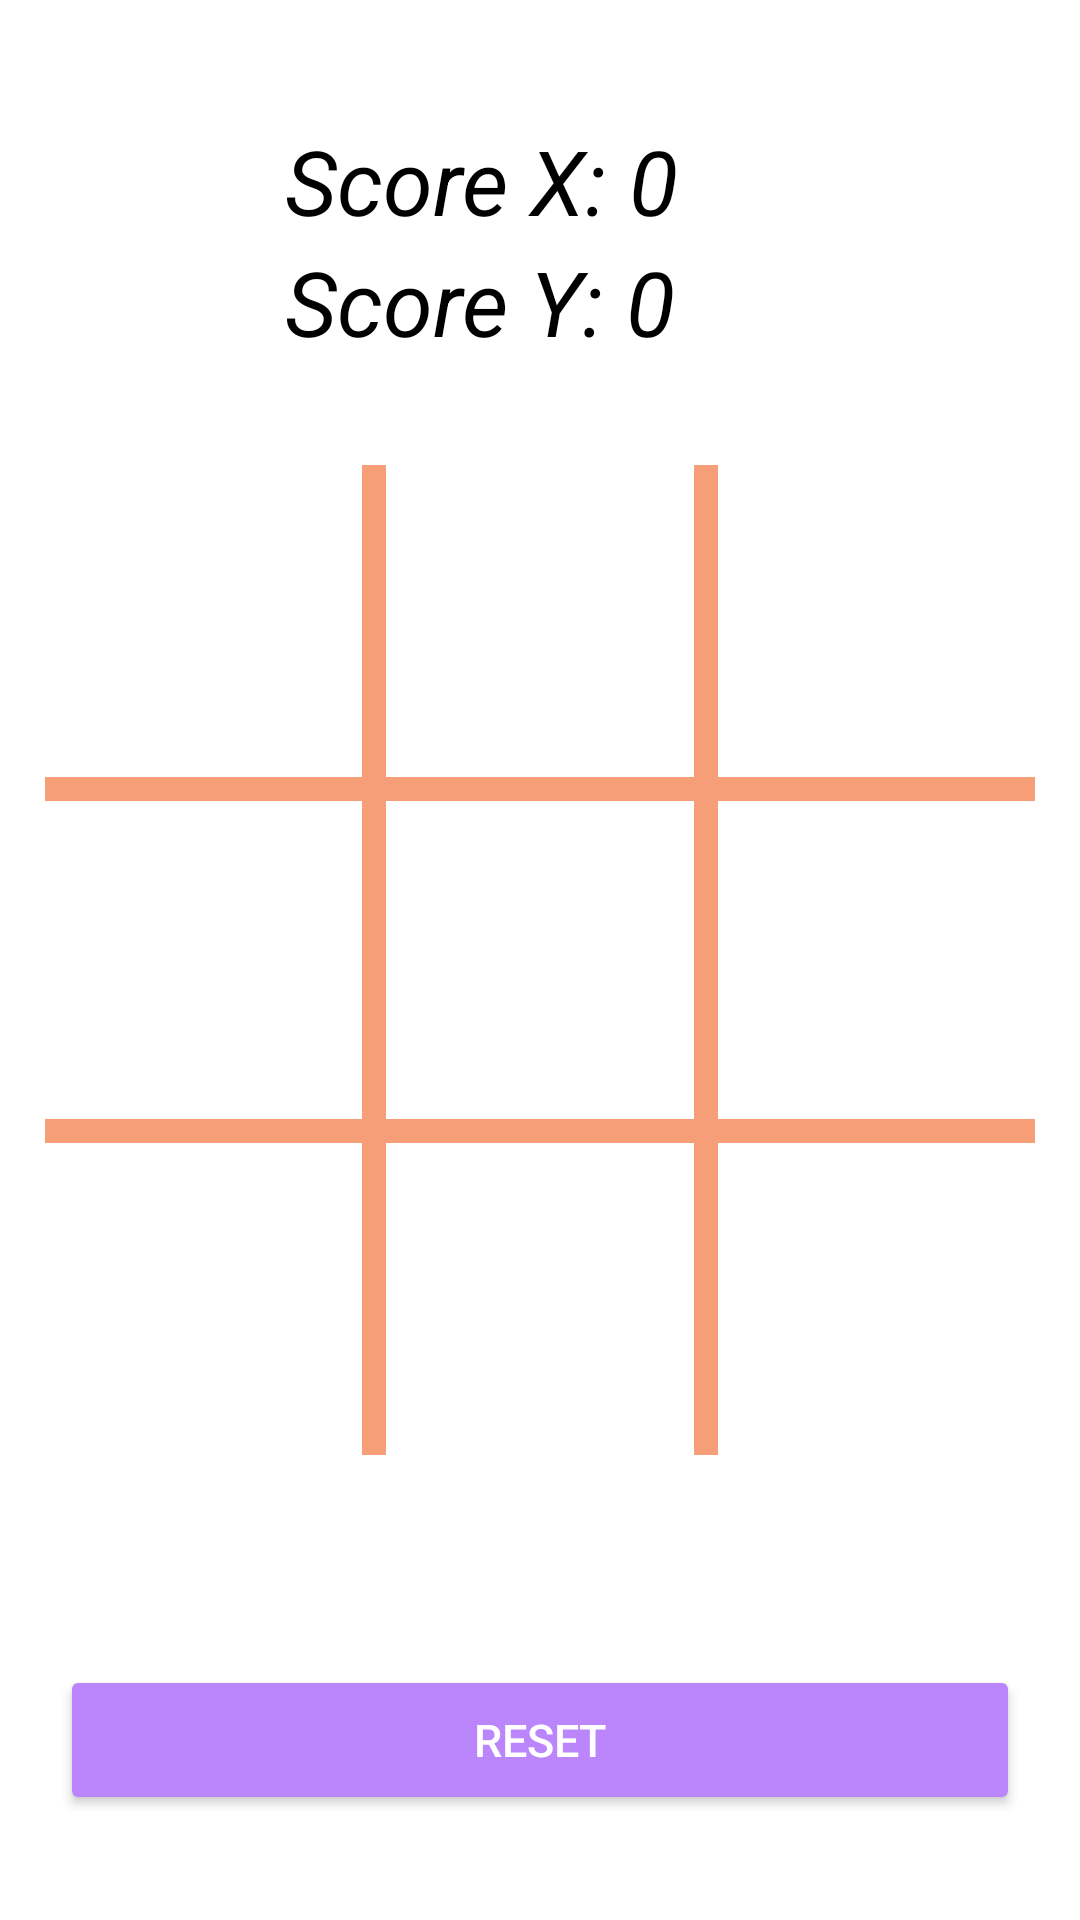

Produce the Android XML layout that renders to this screen, including the resource entries it uses.
<!-- AndroidManifest.xml: application theme Theme.TresEnRatlla -->
<!-- res/layout/activity_partidas.xml -->
<?xml version="1.0" encoding="utf-8"?>
<RelativeLayout xmlns:android="http://schemas.android.com/apk/res/android"
    xmlns:app="http://schemas.android.com/apk/res-auto"
    xmlns:tools="http://schemas.android.com/tools"
    android:layout_width="match_parent"
    android:layout_height="match_parent"
    android:background="@drawable/fondoju"
    tools:context=".Partidas">

    <RelativeLayout
        android:layout_width="90dp"
        android:layout_height="90dp"
        android:layout_centerInParent="true"
        android:id="@+id/btn5"
        android:layout_marginLeft="20dp"
        android:layout_marginRight="20dp">

        <ImageView
            android:layout_width="match_parent"
            android:layout_height="match_parent"
            android:id="@+id/buttonImage5">

        </ImageView>

    </RelativeLayout>

    <RelativeLayout
        android:layout_width="90dp"
        android:layout_height="90dp"
        android:layout_centerInParent="true"
        android:id="@+id/btn4"
        android:layout_toLeftOf="@+id/btn5">

        <ImageView
            android:layout_width="match_parent"
            android:layout_height="match_parent"
            android:id="@+id/buttonImage4">

        </ImageView>

    </RelativeLayout>

    <RelativeLayout
        android:layout_width="90dp"
        android:layout_height="90dp"
        android:layout_centerInParent="true"
        android:id="@+id/btn6"
        android:layout_toRightOf="@+id/btn5">

        <ImageView
            android:layout_width="match_parent"
            android:layout_height="match_parent"
            android:id="@+id/buttonImage6">

        </ImageView>

    </RelativeLayout>

    <RelativeLayout
        android:layout_width="90dp"
        android:layout_height="90dp"
        android:layout_centerInParent="true"
        android:id="@+id/btn7"
        android:layout_below="@+id/btn5"
        android:layout_marginTop="20dp"
        android:layout_toLeftOf="@+id/btn8">

        <ImageView
            android:layout_width="match_parent"
            android:layout_height="match_parent"
            android:id="@+id/buttonImage7">

        </ImageView>

    </RelativeLayout>

    <RelativeLayout
        android:layout_width="90dp"
        android:layout_height="90dp"
        android:layout_centerInParent="true"
        android:id="@+id/btn8"
        android:layout_below="@+id/btn5"
        android:layout_marginTop="20dp"
        android:layout_marginLeft="20dp"
        android:layout_marginRight="20dp">

        <ImageView
            android:layout_width="match_parent"
            android:layout_height="match_parent"
            android:id="@+id/buttonImage8">

        </ImageView>

    </RelativeLayout>

    <RelativeLayout
        android:layout_width="330dp"
        android:layout_height="8dp"
        android:background="#F69e78"
        android:layout_centerHorizontal="true"
        android:layout_above="@+id/btn5"
        android:layout_marginBottom="8dp">

    </RelativeLayout>

    <RelativeLayout
        android:layout_width="330dp"
        android:layout_height="8dp"
        android:background="#F69e78"
        android:layout_centerHorizontal="true"
        android:layout_below="@+id/btn5"
        android:layout_marginTop="8dp">

    </RelativeLayout>

    <RelativeLayout
        android:layout_width="8dp"
        android:layout_height="330dp"
        android:background="#F69e78"
        android:layout_centerVertical="true"
        android:layout_toLeftOf="@+id/btn5"
        android:layout_marginRight="-14dp">

    </RelativeLayout>


    <RelativeLayout
        android:layout_width="8dp"
        android:layout_height="330dp"
        android:background="#F69e78"
        android:layout_centerVertical="true"
        android:layout_toRightOf="@+id/btn5"
        android:layout_marginLeft="-14dp">

    </RelativeLayout>

    <Button
        android:layout_width="320dp"
        android:layout_height="50dp"
        android:layout_below="@+id/btn8"
        android:layout_centerHorizontal="true"
        android:layout_marginTop="80dp"
        android:text="Reset"
        android:id="@+id/Reset"
        android:textSize="15dp"
        android:textColor="@color/white"
        android:backgroundTint="@color/purple_200">

    </Button>

    <RelativeLayout
        android:layout_width="90dp"
        android:layout_height="90dp"
        android:layout_centerInParent="true"
        android:id="@+id/btn9"
        android:layout_below="@+id/btn5"
        android:layout_marginTop="20dp"
        android:layout_toRightOf="@+id/btn8">

        <ImageView
            android:layout_width="match_parent"
            android:layout_height="match_parent"
            android:id="@+id/buttonImage9">

        </ImageView>

    </RelativeLayout>


    <LinearLayout
        android:layout_width="250dp"
        android:layout_height="wrap_content"
        android:orientation="vertical"
        android:paddingRight="40dp"
        android:paddingLeft="40dp"
        android:layout_marginTop="40dp"
        android:layout_centerHorizontal="true">

        <TextView
            android:layout_width="match_parent"
            android:layout_height="wrap_content"
            android:text="Score X: 0"
            android:textSize="30dp"
            android:textColor="@color/black"
            android:textStyle="italic"
            android:id="@+id/ScoreX">

        </TextView>

        <TextView
            android:layout_width="match_parent"
            android:layout_height="wrap_content"
            android:text="Score Y: 0"
            android:textSize="30dp"
            android:textColor="@color/black"
            android:textStyle="italic"
            android:id="@+id/ScoreY">

        </TextView>

    </LinearLayout>

    <RelativeLayout
        android:layout_width="90dp"
        android:layout_height="90dp"
        android:layout_centerInParent="true"
        android:id="@+id/btn2"
        android:layout_above="@+id/btn5"
        android:layout_marginBottom="20dp"
        android:layout_marginLeft="20dp"
        android:layout_marginRight="20dp">

        <ImageView
            android:layout_width="match_parent"
            android:layout_height="match_parent"
            android:id="@+id/buttonImage2">

        </ImageView>

    </RelativeLayout>

    <RelativeLayout
        android:layout_width="90dp"
        android:layout_height="90dp"
        android:layout_centerInParent="true"
        android:id="@+id/btn1"
        android:layout_above="@+id/btn5"
        android:layout_marginBottom="20dp"
        android:layout_toLeftOf="@id/btn2">

        <ImageView
            android:layout_width="match_parent"
            android:layout_height="match_parent"
            android:id="@+id/buttonImage1">

        </ImageView>

    </RelativeLayout>

    <RelativeLayout
        android:layout_width="90dp"
        android:layout_height="90dp"
        android:layout_centerInParent="true"
        android:id="@+id/btn3"
        android:layout_above="@+id/btn5"
        android:layout_marginBottom="20dp"
        android:layout_toRightOf="@id/btn2">

        <ImageView
            android:layout_width="match_parent"
            android:layout_height="match_parent"
            android:id="@+id/buttonImage3">

        </ImageView>

    </RelativeLayout>



</RelativeLayout>
<!-- resources referenced by this layout -->
<resources>
  <style name="Theme.TresEnRatlla" parent="Theme.MaterialComponents.DayNight.NoActionBar">
          
          <item name="colorPrimary">@color/purple_500</item>
          <item name="colorPrimaryVariant">@color/purple_700</item>
          <item name="colorOnPrimary">@color/white</item>
          
          <item name="colorSecondary">@color/teal_200</item>
          <item name="colorSecondaryVariant">@color/teal_700</item>
          <item name="colorOnSecondary">@color/black</item>
          
          <item name="android:statusBarColor">?attr/colorPrimaryVariant</item>
          
      </style>
  <!-- not gathered from this repository: default colours our renderer supplied (Android Studio template values) -->
  <color name="purple_200">#FFBB86FC</color>
  <color name="purple_500">#FF6200EE</color>
  <color name="purple_700">#FF3700B3</color>
  <color name="teal_200">#FF03DAC5</color>
  <color name="teal_700">#FF018786</color>
  <color name="black">#FF000000</color>
  <color name="white">#FFFFFFFF</color>
</resources>
